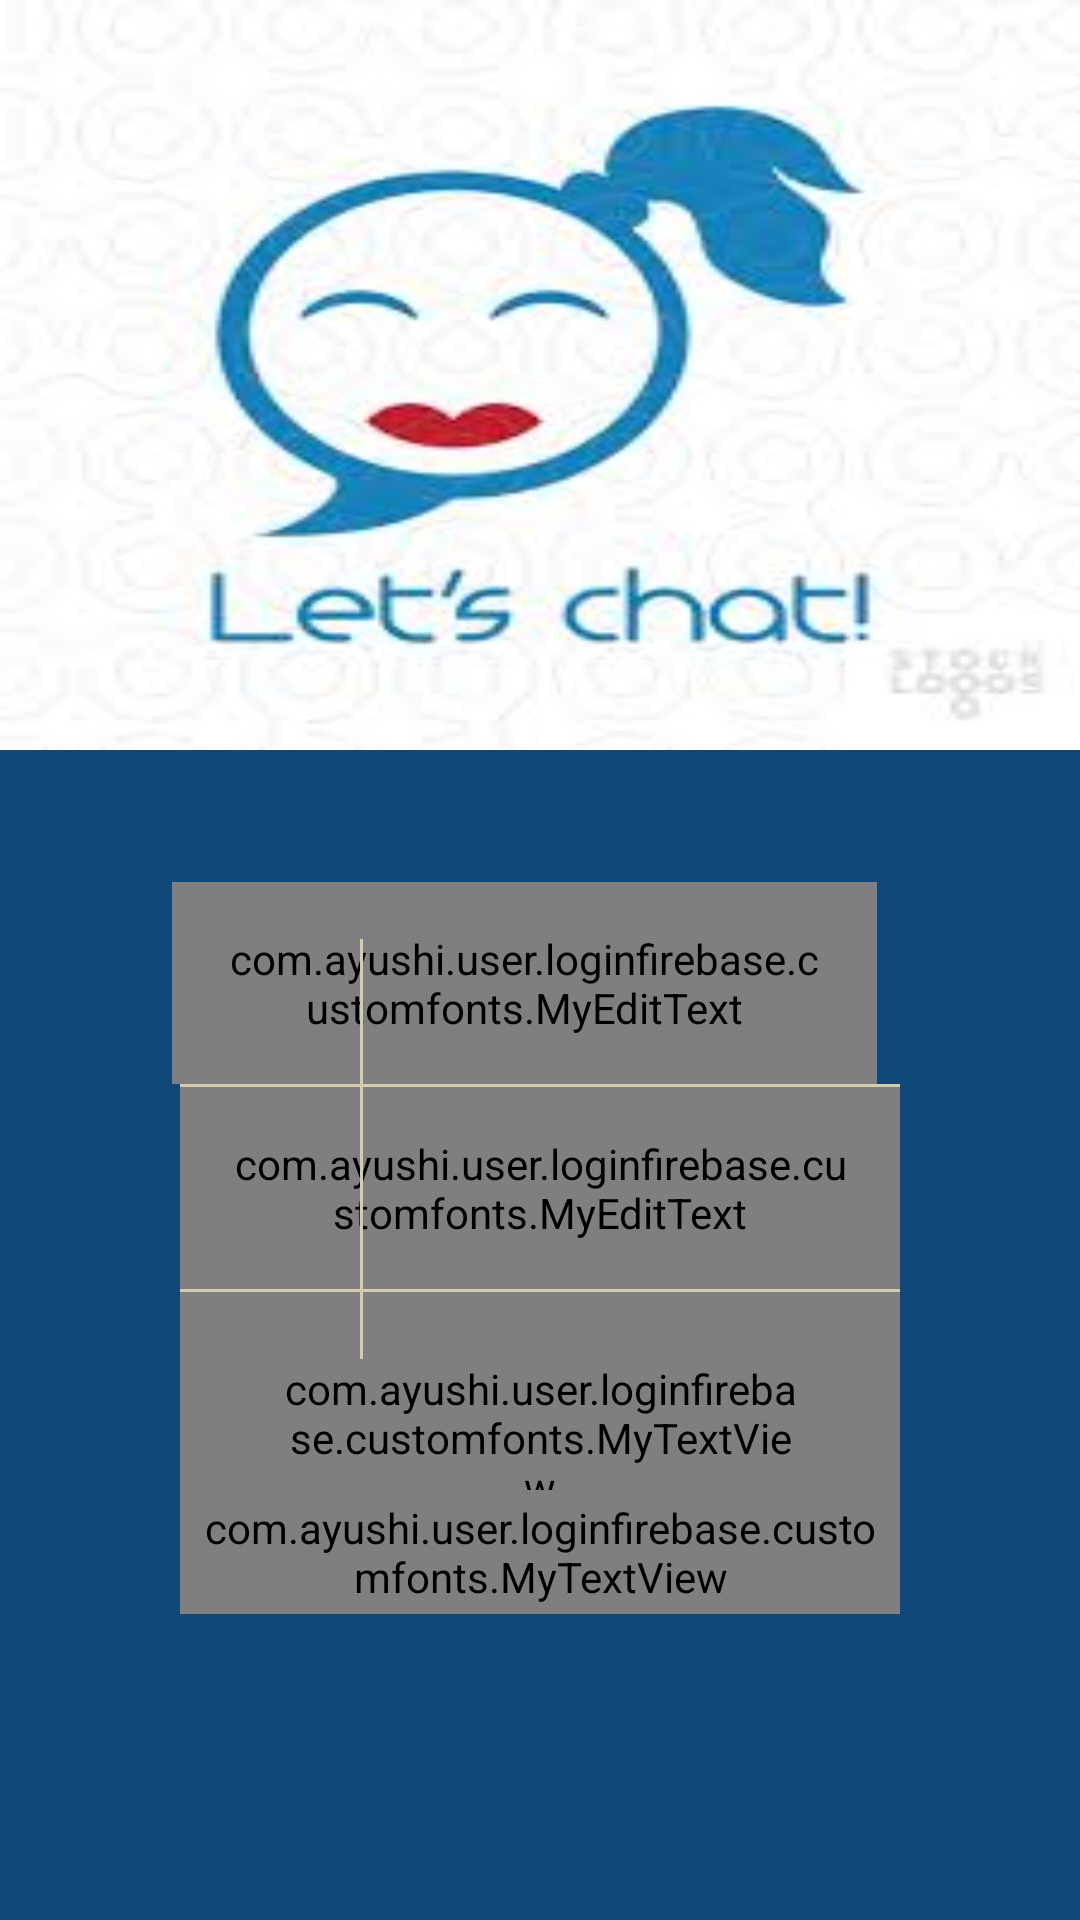

This screen was rendered from an Android layout file. Write that file and the resources it references.
<!-- AndroidManifest.xml: application theme AppTheme -->
<!-- res/layout/activity_login.xml -->
<?xml version="1.0" encoding="utf-8"?>
<ScrollView android:layout_width="match_parent"
    android:layout_height="match_parent"
    xmlns:tools="http://schemas.android.com/tools"
    xmlns:android="http://schemas.android.com/apk/res/android"
    android:background="@color/bg2">
<RelativeLayout
    android:id="@+id/activity_login"
    android:layout_width="match_parent"
    android:layout_height="match_parent"
    android:orientation="vertical"
    tools:context="com.ayushi.user.loginfirebase.Login">

    <com.ayushi.user.loginfirebase.customfonts.MyTextView
        android:id="@+id/forget"
        android:layout_width="match_parent"
        android:layout_height="wrap_content"
        android:text="Forget Password?"
        android:textSize="16dp"
        android:textColor="#ffff"
        android:gravity="center"
        android:layout_marginLeft="60dp"
        android:layout_marginRight="60dp"
        android:padding="33dp"
        android:layout_alignParentBottom="true"
        android:layout_marginBottom="5dp"

        />
    <com.ayushi.user.loginfirebase.customfonts.MyTextView
        android:id="@+id/signin1"
        android:layout_width="match_parent"
        android:layout_height="wrap_content"
        android:text="Sign in"
        android:textSize="20dp"
        android:textColor="#ffff"
        android:gravity="center"
        android:padding="3dp"
        android:layout_marginLeft="60dp"
        android:layout_marginRight="60dp"
        android:layout_alignParentBottom="true"
        android:layout_marginBottom="2dp"

        />
    <FrameLayout
        android:layout_width="match_parent"
        android:layout_height="match_parent"
        android:layout_alignParentTop="true"
        android:layout_alignParentStart="true">




        <LinearLayout
            android:orientation="vertical"
            android:layout_width="match_parent"
            android:layout_height="match_parent"
            >


            <LinearLayout
                android:layout_weight="1"
                android:orientation="horizontal"
                android:layout_width="match_parent"
                android:layout_height="250dp"
                android:background="@drawable/chat3"
                >

                    />
            </LinearLayout>

            <LinearLayout
                android:layout_width="match_parent"
                android:orientation="horizontal"
                android:layout_height="wrap_content">
        

            </LinearLayout>

            <LinearLayout

                android:orientation="vertical"
                       android:layout_width="match_parent"
                       android:layout_height="288dp"
                       android:gravity="center"
                       >

                <com.ayushi.user.loginfirebase.customfonts.MyEditText
                    android:textSize="20dp"
                    android:id="@+id/email"
                    android:layout_width="match_parent"
                    android:layout_height="wrap_content"
                    android:hint="Email"
                    android:textColorHint="@color/signintext"
                    android:textColor="@color/signintext"
                    android:layout_marginLeft="60dp"
                    android:inputType="text"
                    android:background="#0000"
                    android:maxLength="20"
                    android:padding="16dp"
                    android:drawableLeft="@drawable/user1"
                    android:drawablePadding="35dp"
                    android:layout_marginRight="65dp"/>


                <View
                           android:layout_width="match_parent"
                           android:layout_marginLeft="60dp"
                           android:layout_marginRight="60dp"
                           android:layout_height="1dp"
                           android:background="@color/signintext" />


                       <com.ayushi.user.loginfirebase.customfonts.MyEditText
                           android:textSize="20dp"
                           android:id="@+id/password"
                           android:drawablePadding="38dp"
                           android:layout_width="match_parent"
                           android:layout_height="wrap_content"
                           android:hint="Password"
                           android:textColorHint="@color/signintext"
                           android:textColor="@color/signintext"
                           android:layout_marginLeft="60dp"
                           android:inputType="textPassword"
                           android:background="#0000"
                           android:maxLength="8"
                           android:padding="16dp"
                           android:drawableLeft="@drawable/paasword1"
                           android:layout_marginRight="60dp"/>


                       <View
                           android:layout_width="match_parent"
                           android:layout_marginLeft="60dp"
                           android:layout_marginRight="60dp"
                           android:layout_height="1dp"
                           android:background="@color/signintext"
                           android:layout_marginBottom="63dp"
                           />



                   </LinearLayout>


        </LinearLayout>

        <View
            android:layout_width="1dp"
            android:layout_height="140dp"
            android:background="@color/signintext"
            android:layout_gravity="bottom"
            android:layout_marginBottom="85dp"
            android:layout_marginLeft="120dp"
            />

    </FrameLayout>


</RelativeLayout>

</ScrollView>
<!-- resources referenced by this layout -->
<resources>
  <color name="bg2">#104779</color>
  <color name="signintext">#d4ccae</color>
  <!-- drawable chat3: jpg bitmap (drawable-xhdpi, 6493 bytes) -->
  <!-- drawable paasword1: png bitmap (drawable-hdpi, 547 bytes) -->
  <style name="AppTheme" parent="Theme.AppCompat.Light.DarkActionBar">
          
          <item name="colorPrimary">@color/colorPrimary</item>
          <item name="colorPrimaryDark">@color/colorPrimaryDark</item>
          <item name="colorAccent">@color/colorAccent</item>
          <item name="android:windowFullscreen">true</item>
          <item name="android:windowNoTitle">true</item>
  
      </style>
  <color name="colorPrimary">#3F51B5</color>
  <color name="colorPrimaryDark">#303F9F</color>
  <color name="colorAccent">#245178</color>
</resources>
